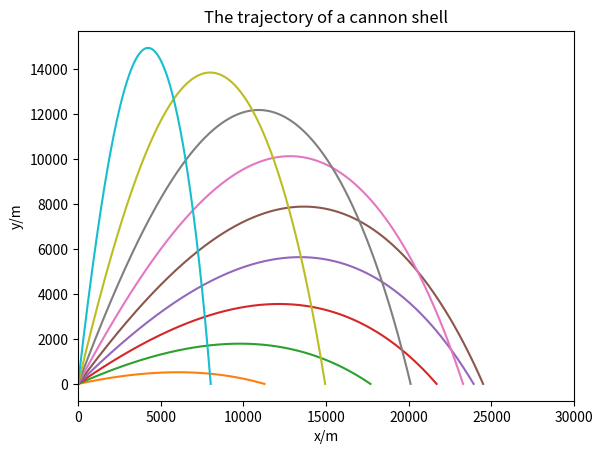

This chart was generated by the following Python code:
import matplotlib.pyplot as plt
import math
import numpy as np
g=9.8
def Trajectory(velocity,angle,Temp):
    velocity_x=[velocity*math.cos(angle)]
    velocity_y=[velocity*math.sin(angle)]
    dt=0.1
    x=[0]
    y=[0]
    i=0
    y_dt=1
    while  y_dt>0:  
        vxi=velocity_x[i]
        vyi=velocity_y[i]
        v=math.sqrt(vxi**2+vyi**2)
        B=(Temp/300)**2.5*(1-6.5*10**(-3)*y[i]/Temp)**2.5*4*10**(-5)
        vx_dt=vxi-B*v*vxi*dt
        vy_dt=vyi-B*v*vyi*dt-g*dt#g*(6371/(6371+y[i]/1000))**2考虑g的影响时
        x_dt=x[i]+vxi*dt
        y_dt=y[i]+vyi*dt
        if y_dt<0:
            r=-y[-1]/y_dt
            x_dt=(x[-1]+r*x_dt)/(r+1)
            y_dt=0
        range=x_dt
        x.append(x_dt)
        y.append(y_dt)
        velocity_x.append(vx_dt)
        velocity_y.append(vy_dt)
        i=i+1
    return x,y,range

alpha=[]
Range=[]
plt.xlabel('x/m')
plt.ylabel('y/m')
plt.title('The trajectory of a cannon shell')
for i in range(10):
    angle=i*math.pi/20
    t=Trajectory(700,angle,300)
    plt.plot(t[0],t[1])
    #alpha.append(angle)
    #Range.append(t[2]) #to get the maximum range
plt.xlim(0,30000)
#plt.plot(np.array(alpha),np.array(Range),'o')
plt.show()
#R=max(Range)
#l=Range.index(R)
#A=alpha[l]/math.pi*180
#print(A,R)
